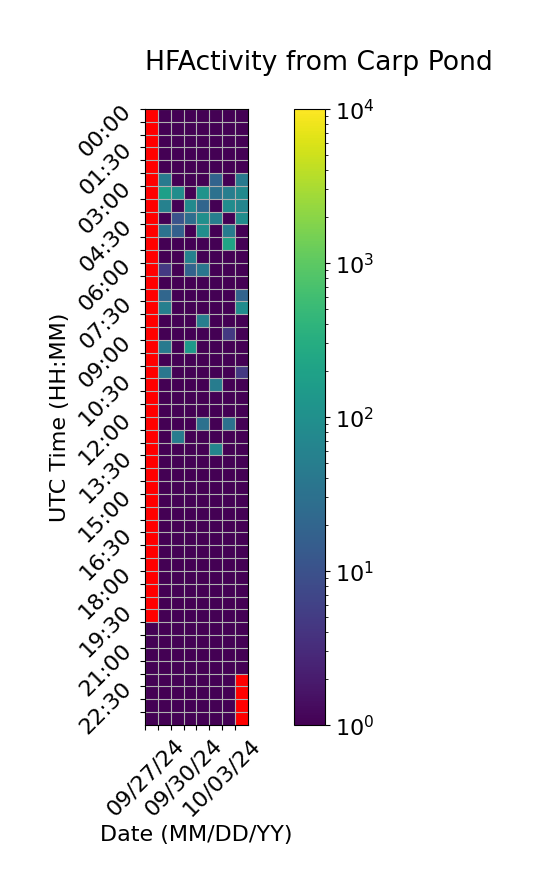

Data behind this chart, as committed beside it:
Time (UTC), 09/27/24, 09/28/24, 09/29/24, 09/30/24, 10/01/24, 10/02/24, 10/03/24, 10/04/24
00:00, , 1.0, 1.0, 1.0, 1.0, 1.0, 1.0, 1.0
00:30, , 1.0, 1.0, 1.0, 1.0, 1.0, 1.0, 1.0
01:00, , 1.0, 1.0, 1.0, 1.0, 1.0, 1.0, 1.0
01:30, , 1.0, 1.0, 1.0, 1.0, 1.0, 1.0, 1.0
02:00, , 1.0, 1.0, 1.0, 1.0, 1.0, 1.0, 1.0
02:30, , 44.67, 1.0, 1.0, 1.0, 18.67, 1.0, 42.67
03:00, , 182.3, 90.33, 1.0, 112.3, 30.67, 50.67, 80.33
03:30, , 56.67, 1.0, 78.67, 20.33, 1.0, 86.67, 66.67
04:00, , 1.0, 10.67, 26.67, 96.67, 50.67, 1.0, 90.33
04:30, , 32.67, 16.67, 1.0, 94.67, 1.0, 48.67, 1.0
05:00, , 1.0, 1.0, 1.0, 1.0, 1.0, 214.3, 1.0
05:30, , 1.0, 1.0, 56.67, 1.0, 1.0, 1.0, 1.0
06:00, , 4.667, 1.0, 18.67, 36.67, 1.0, 1.0, 1.0
06:30, , 1.0, 1.0, 1.0, 1.0, 1.0, 1.0, 1.0
07:00, , 20.67, 1.0, 1.0, 1.0, 1.0, 1.0, 18.67
07:30, , 52.67, 1.0, 1.0, 1.0, 1.0, 1.0, 88.67
08:00, , 1.0, 1.0, 1.0, 50.67, 1.0, 1.0, 1.0
08:30, , 1.0, 1.0, 1.0, 1.0, 1.0, 4.667, 1.0
09:00, , 44.67, 1.0, 142.3, 1.0, 1.0, 1.0, 1.0
09:30, , 1.0, 1.0, 1.0, 1.0, 1.0, 1.0, 1.0
10:00, , 38.67, 1.0, 1.0, 1.0, 1.0, 1.0, 4.667
10:30, , 1.0, 1.0, 1.0, 1.0, 48.67, 1.0, 1.0
11:00, , 1.0, 1.0, 1.0, 1.0, 1.0, 1.0, 1.0
11:30, , 1.0, 1.0, 1.0, 1.0, 1.0, 1.0, 1.0
12:00, , 1.0, 1.0, 1.0, 30.67, 1.0, 30.67, 1.0
12:30, , 1.0, 48.67, 1.0, 1.0, 1.0, 1.0, 1.0
13:00, , 1.0, 1.0, 1.0, 1.0, 66.67, 1.0, 1.0
13:30, , 1.0, 1.0, 1.0, 1.0, 1.0, 1.0, 1.0
14:00, , 1.0, 1.0, 1.0, 1.0, 1.0, 1.0, 1.0
14:30, , 1.0, 1.0, 1.0, 1.0, 1.0, 1.0, 1.0
15:00, , 1.0, 1.0, 1.0, 1.0, 1.0, 1.0, 1.0
15:30, , 1.0, 1.0, 1.0, 1.0, 1.0, 1.0, 1.0
16:00, , 1.0, 1.0, 1.0, 1.0, 1.0, 1.0, 1.0
16:30, , 1.0, 1.0, 1.0, 1.0, 1.0, 1.0, 1.0
17:00, , 1.0, 1.0, 1.0, 1.0, 1.0, 1.0, 1.0
17:30, , 1.0, 1.0, 1.0, 1.0, 1.0, 1.0, 1.0
18:00, , 1.0, 1.0, 1.0, 1.0, 1.0, 1.0, 1.0
18:30, , 1.0, 1.0, 1.0, 1.0, 1.0, 1.0, 1.0
19:00, , 1.0, 1.0, 1.0, 1.0, 1.0, 1.0, 1.0
19:30, , 1.0, 1.0, 1.0, 1.0, 1.0, 1.0, 1.0
20:00, 0.3333, 1.0, 1.0, 1.0, 1.0, 1.0, 1.0, 1.0
20:30, 1.0, 1.0, 1.0, 1.0, 1.0, 1.0, 1.0, 1.0
21:00, 1.0, 1.0, 1.0, 1.0, 1.0, 1.0, 1.0, 1.0
21:30, 1.0, 1.0, 1.0, 1.0, 1.0, 1.0, 1.0, 0.3333
22:00, 1.0, 1.0, 1.0, 1.0, 1.0, 1.0, 1.0, 
22:30, 1.0, 1.0, 1.0, 1.0, 1.0, 1.0, 1.0, 
23:00, 1.0, 1.0, 1.0, 1.0, 1.0, 1.0, 1.0, 
23:30, 1.0, 1.0, 1.0, 1.0, 1.0, 1.0, 1.0, 
